The GitHub repository Ethan-6626/chicken contains a labelled image folder "dataset_combined" with 2 categories: diseased, normal. Examples follow, each with its label.

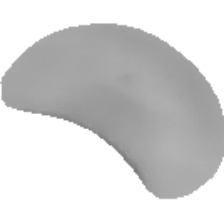
Label: normal

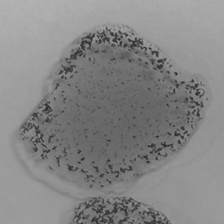
Label: diseased

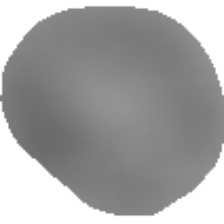
Label: normal

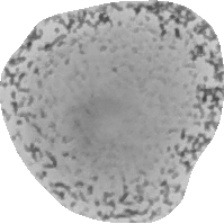
Label: diseased

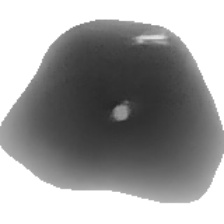
Label: normal

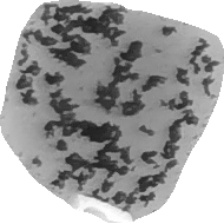
Label: diseased
